6-way image classification set "processed_dataset" from GitHub (varadparanjpe/MedicalWasteSegregator-Using-Image-Processing---Machine-Learning-); label vocabulary: general waste, infectious waste, pathological waste, pharmaceutical waste, plastic recyclable, sharps waste.

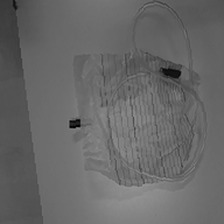
Label: infectious waste

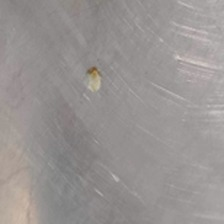
Label: pathological waste

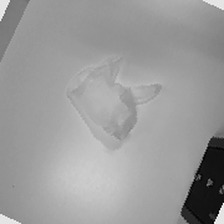
Label: plastic recyclable

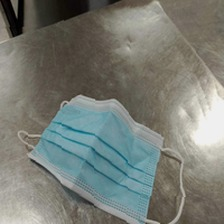
Label: general waste

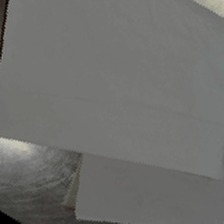
Label: pharmaceutical waste

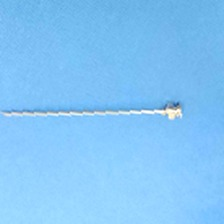
Label: sharps waste
